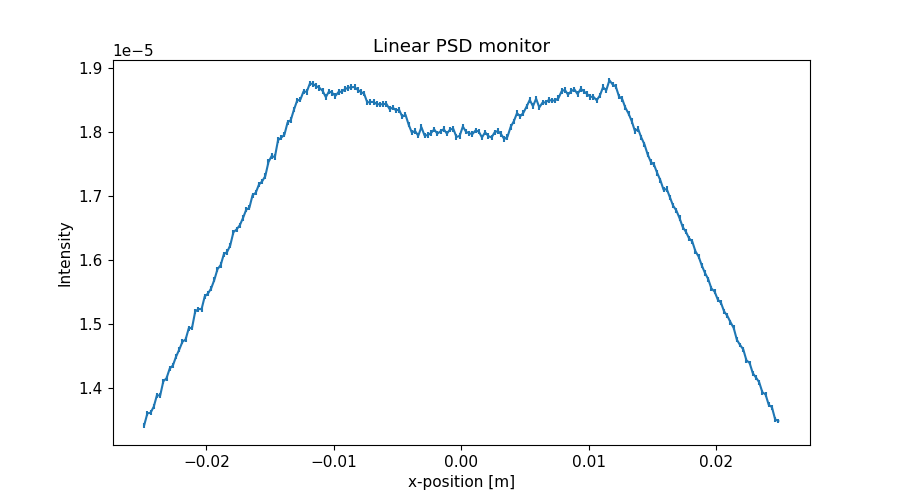

The data file committed next to this chart (first rows):
x_axis, Intensity, Error
-2.487500000000000128e-02, 1.342551739000000023e-05, 3.663938529000000194e-08
-2.462500000000000105e-02, 1.360939784999999928e-05, 3.688878438999999957e-08
-2.437500000000000083e-02, 1.361906581000000004e-05, 3.690194194000000084e-08
-2.412500000000000061e-02, 1.371326924000000071e-05, 3.702936592999999728e-08
-2.387500000000000039e-02, 1.389400836000000013e-05, 3.727256024000000041e-08
-2.362500000000000017e-02, 1.388537204000000029e-05, 3.726103084999999935e-08
-2.337499999999999994e-02, 1.410936977999999918e-05, 3.756141042000000276e-08
-2.312499999999999972e-02, 1.415787781000000019e-05, 3.762493304000000223e-08
-2.287499999999999950e-02, 1.430762871999999918e-05, 3.782337734000000276e-08
-2.262499999999999928e-02, 1.435679223000000032e-05, 3.788836741999999919e-08
-2.237499999999999906e-02, 1.449488482999999931e-05, 3.807015876000000108e-08
-2.212499999999999883e-02, 1.460480881000000074e-05, 3.821428973000000312e-08
-2.187499999999999861e-02, 1.472629065999999951e-05, 3.837288304999999885e-08
-2.162499999999999839e-02, 1.476390591000000069e-05, 3.842188407000000147e-08
-2.137500000000000164e-02, 1.494000602000000035e-05, 3.865037125000000204e-08
-2.112500000000000142e-02, 1.494131791999999935e-05, 3.865208394999999710e-08
-2.087500000000000119e-02, 1.519771326999999942e-05, 3.898233822999999773e-08
-2.062500000000000097e-02, 1.523752895999999940e-05, 3.903339507999999841e-08
-2.037500000000000075e-02, 1.523583933999999986e-05, 3.903124279000000037e-08
-2.012500000000000053e-02, 1.543432886000000069e-05, 3.928467629999999845e-08
-1.987500000000000031e-02, 1.547863303000000093e-05, 3.934102922999999860e-08
-1.962500000000000008e-02, 1.555865124999999892e-05, 3.944262055000000185e-08
-1.937499999999999986e-02, 1.569171456999999932e-05, 3.961088023000000249e-08
-1.912499999999999964e-02, 1.585932129000000156e-05, 3.982195175000000117e-08
-1.887499999999999942e-02, 1.592416801000000142e-05, 3.990360762999999967e-08
-1.862499999999999920e-02, 1.609364907000000071e-05, 4.011508348999999920e-08
-1.837499999999999897e-02, 1.612675309999999919e-05, 4.015632751999999891e-08
-1.812499999999999875e-02, 1.623151755999999884e-05, 4.028654416999999783e-08
-1.787499999999999853e-02, 1.643645505000000030e-05, 4.054011597000000045e-08
-1.762499999999999831e-02, 1.648026271999999902e-05, 4.059411911000000081e-08
-1.737500000000000155e-02, 1.654524285999999878e-05, 4.067468348999999714e-08
-1.712500000000000133e-02, 1.665716584999999995e-05, 4.081143378999999845e-08
-1.687500000000000111e-02, 1.678635638999999863e-05, 4.096941865000000304e-08
-1.662500000000000089e-02, 1.681775388999999954e-05, 4.100773465999999946e-08
-1.637500000000000067e-02, 1.701342445999999982e-05, 4.124678677000000236e-08
-1.612500000000000044e-02, 1.705178254999999954e-05, 4.129208780999999980e-08
-1.587500000000000022e-02, 1.717858218999999929e-05, 4.144534299999999838e-08
-1.562500000000000000e-02, 1.722973385000000100e-05, 4.150737032000000261e-08
-1.537499999999999978e-02, 1.731158529999999917e-05, 4.160549335999999678e-08
-1.512499999999999956e-02, 1.753167890000000118e-05, 4.186915045000000171e-08
-1.487499999999999933e-02, 1.762539255000000098e-05, 4.198093134000000278e-08
-1.462500000000000085e-02, 1.760769803000000153e-05, 4.195985768999999767e-08
-1.437500000000000062e-02, 1.787260426999999854e-05, 4.227436109000000134e-08
-1.412500000000000040e-02, 1.791198186000000046e-05, 4.232087414999999768e-08
-1.387500000000000018e-02, 1.795791142999999894e-05, 4.237542455000000276e-08
-1.362499999999999996e-02, 1.814927771000000070e-05, 4.260030000000000064e-08
-1.337499999999999974e-02, 1.818725490999999962e-05, 4.264485025000000177e-08
-1.312499999999999951e-02, 1.834938404999999955e-05, 4.283452830999999779e-08
-1.287499999999999929e-02, 1.849090656999999934e-05, 4.299944303000000020e-08
-1.262500000000000080e-02, 1.850528353000000154e-05, 4.301612054999999742e-08
-1.237500000000000058e-02, 1.863200712000000092e-05, 4.316320392999999911e-08
-1.212500000000000036e-02, 1.862740461000000100e-05, 4.315786188999999756e-08
-1.187500000000000014e-02, 1.875720699999999973e-05, 4.330826398999999970e-08
-1.162499999999999992e-02, 1.874839804999999858e-05, 4.329780163999999731e-08
-1.137499999999999969e-02, 1.871613779999999931e-05, 4.326058636999999874e-08
-1.112499999999999947e-02, 1.868965064000000049e-05, 4.322990199000000100e-08
-1.087499999999999925e-02, 1.864147497999999961e-05, 4.317452182999999877e-08
-1.062500000000000076e-02, 1.854423115999999979e-05, 4.306144929999999690e-08
-1.037500000000000054e-02, 1.863436635999999978e-05, 4.316599630000000134e-08
-1.012500000000000032e-02, 1.861071578999999858e-05, 4.313894121999999750e-08
... 140 more rows
